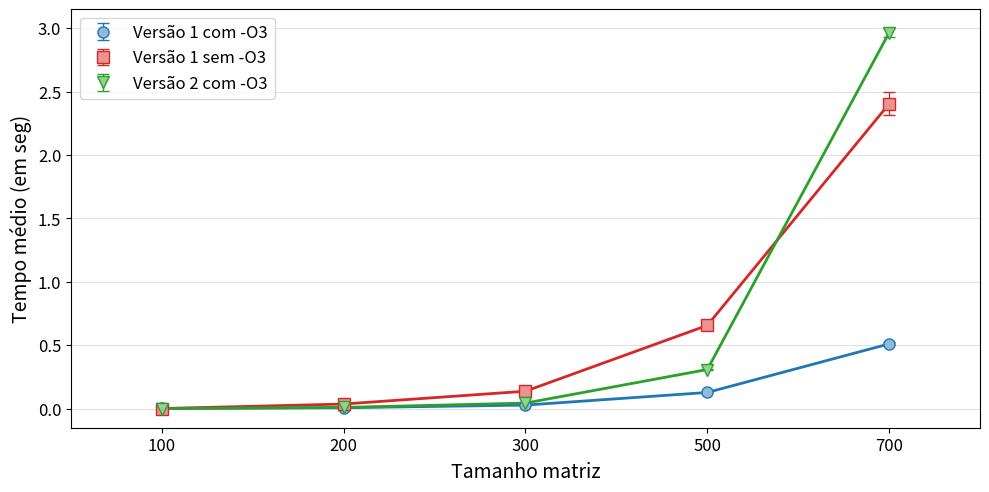

Source code (Python):

import matplotlib.pyplot as plt
import matplotlib.patches as mpatches
import matplotlib as mpl
import numpy as np


VersaoOriginal = [
[0.0026240000, 0.0026110000, 0.0020330000, 0.0017390000, 0.0016320000, 0.0016340000, 0.0014990000, 0.0014080000, 0.0013790000, 0.0013780000, 0.0013740000, 0.0013940000, 0.0013070000, 0.0013150000, 0.0013060000, 0.0013180000, 0.0013050000, 0.0013020000, 0.0012440000, 0.0012550000, 0.0012430000, 0.0012530000, 0.0012430000, 0.0012430000, 0.0011890000, 0.0011960000, 0.0011880000, 0.0011980000, 0.0011880000, 0.0012090000],
[0.0102940000, 0.0098910000, 0.0095920000, 0.0092550000, 0.0090040000, 0.0087340000, 0.0070100000, 0.0066540000, 0.0065980000, 0.0066040000, 0.0066290000, 0.0065960000, 0.0066080000, 0.0066470000, 0.0066970000, 0.0068480000, 0.0069250000, 0.0068000000, 0.0065730000, 0.0066420000, 0.0067260000, 0.0065900000, 0.0066580000, 0.0066580000, 0.0065720000, 0.0065720000, 0.0067260000, 0.0066370000, 0.0065950000, 0.0068120000],
[0.0284450000, 0.0282330000, 0.0279220000, 0.0282100000, 0.0280270000, 0.0279680000, 0.0278130000, 0.0282340000, 0.0279060000, 0.0278740000, 0.0282380000, 0.0283100000, 0.0279160000, 0.0278520000, 0.0277950000, 0.0281770000, 0.0279150000, 0.0278540000, 0.0278700000, 0.0281720000, 0.0279040000, 0.0279530000, 0.0279120000, 0.0282550000, 0.0282070000, 0.0279260000, 0.0278910000, 0.0282180000, 0.0287720000, 0.0279380000],
[0.1287500000, 0.1274420000, 0.1276500000, 0.1275920000, 0.1277780000, 0.1275700000, 0.1279150000, 0.1283130000, 0.1274230000, 0.1275010000, 0.1273110000, 0.1271650000, 0.1271210000, 0.1273740000, 0.1281120000, 0.1279060000, 0.1271740000, 0.1273930000, 0.1275580000, 0.1273460000, 0.1271310000, 0.1273020000, 0.1275310000, 0.1283460000, 0.1271060000, 0.1273860000, 0.1272180000, 0.1273240000, 0.1277020000, 0.1275410000],
[0.5207960000, 0.5108730000, 0.5195920000, 0.5184940000, 0.5049720000, 0.5090400000, 0.5014660000, 0.5045460000, 0.5131420000, 0.5106380000, 0.5002740000, 0.5056500000, 0.5034430000, 0.5016850000, 0.5063730000, 0.5078560000, 0.5119340000, 0.5071430000, 0.5060020000, 0.5022300000, 0.5056650000, 0.5120530000, 0.5098540000, 0.5115970000, 0.4950060000, 0.4952080000, 0.5194090000, 0.5159780000, 0.5592810000, 0.5248380000]]

Versao1 = [
[0.0010180000, 0.0010100000, 0.0010120000, 0.0010030000, 0.0010130000, 0.0010020000, 0.0010030000, 0.0010030000, 0.0010030000, 0.0010020000, 0.0010090000, 0.0011040000, 0.0010070000, 0.0010090000, 0.0009970000, 0.0010050000, 0.0009980000, 0.0010000000, 0.0010050000, 0.0010490000, 0.0010570000, 0.0009980000, 0.0010060000, 0.0009980000, 0.0010120000, 0.0011140000, 0.0009980000, 0.0010130000, 0.0010000000, 0.0010090000],
[0.0372430000, 0.0367940000, 0.0363010000, 0.0362630000, 0.0367280000, 0.0363440000, 0.0362140000, 0.0364720000, 0.0362900000, 0.0363570000, 0.0367800000, 0.0366540000, 0.0363800000, 0.0365380000, 0.0363030000, 0.0366410000, 0.0366690000, 0.0362860000, 0.0362210000, 0.0366200000, 0.0362700000, 0.0360710000, 0.0367120000, 0.0364230000, 0.0362510000, 0.0372220000, 0.0365810000, 0.0363460000, 0.0368930000, 0.0362320000],
[0.1378860000, 0.1370120000, 0.1368500000, 0.1375800000, 0.1370820000, 0.1373940000, 0.1380370000, 0.1372750000, 0.1375700000, 0.1371730000, 0.1375270000, 0.1372970000, 0.1376240000, 0.1375260000, 0.1386410000, 0.1372160000, 0.1378290000, 0.1378820000, 0.1373080000, 0.1380480000, 0.1375940000, 0.1376770000, 0.1382580000, 0.1372570000, 0.1374570000, 0.1373560000, 0.1374410000, 0.1372600000, 0.1374540000, 0.1378950000],
[0.6488260000, 0.6485690000, 0.6477400000, 0.6485750000, 0.6475400000, 0.6494870000, 0.6479240000, 0.6500470000, 0.6478010000, 0.6485530000, 0.6488890000, 0.6493870000, 0.6477440000, 0.6675810000, 0.6676160000, 0.6607140000, 0.6575520000, 0.6565860000, 0.6585110000, 0.6585430000, 0.6928010000, 0.6571230000, 0.6518920000, 0.6567850000, 0.6552890000, 0.6736330000, 0.6569440000, 0.6581480000, 0.6777070000, 0.6568190000],
[2.4004940000, 2.3805890000, 2.3864790000, 2.3783230000, 2.3652460000, 2.4456840000, 2.3591070000, 2.4184630000, 2.3630170000, 2.3569490000, 2.5411820000, 2.4733170000, 2.3821340000, 2.3837240000, 2.3326360000, 2.3351980000, 2.4095770000, 2.8355930000, 2.3297090000, 2.3553360000, 2.4561570000, 2.3708780000, 2.4109870000, 2.3523390000, 2.3735300000, 2.4146550000, 2.3860260000, 2.3973670000, 2.3301830000, 2.3757800000]
]

Versao2 = [
[0.0009610000, 0.0009580000, 0.0010180000, 0.0009280000, 0.0009840000, 0.0009230000, 0.0009680000, 0.0010320000, 0.0010270000, 0.0009820000, 0.0009680000, 0.0010120000, 0.0009060000, 0.0009180000, 0.0009150000, 0.0009850000, 0.0009780000, 0.0010040000, 0.0010770000, 0.0010140000, 0.0009700000, 0.0009180000, 0.0010470000, 0.0010010000, 0.0010240000, 0.0009030000, 0.0009540000, 0.0009200000, 0.0009130000, 0.0009380000],
[0.0097930000, 0.0104120000, 0.0098150000, 0.0096210000, 0.0097160000, 0.0099840000, 0.0101250000, 0.0096380000, 0.0096580000, 0.0096630000, 0.0096470000, 0.0096380000, 0.0096560000, 0.0096060000, 0.0096950000, 0.0099600000, 0.0098140000, 0.0096740000, 0.0097060000, 0.0096730000, 0.0097520000, 0.0096620000, 0.0096770000, 0.0096850000, 0.0096710000, 0.0097920000, 0.0098030000, 0.0097870000, 0.0097070000, 0.0095910000],
[0.0440990000, 0.0439910000, 0.0435270000, 0.0434810000, 0.0439810000, 0.0438090000, 0.0435400000, 0.0437610000, 0.0435420000, 0.0436140000, 0.0440200000, 0.0435290000, 0.0434410000, 0.0438210000, 0.0433590000, 0.0438040000, 0.0439140000, 0.0445810000, 0.0435910000, 0.0443850000, 0.0436140000, 0.0435470000, 0.0439290000, 0.0434690000, 0.0433640000, 0.0438380000, 0.0436100000, 0.0434750000, 0.0439770000, 0.0435620000],
[0.3057210000, 0.3082290000, 0.3048790000, 0.3047750000, 0.3054000000, 0.3076930000, 0.3149090000, 0.3137840000, 0.3113040000, 0.3114400000, 0.3062240000, 0.3105860000, 0.3062700000, 0.3169040000, 0.3082580000, 0.3137720000, 0.3090040000, 0.3122700000, 0.3050340000, 0.3110680000, 0.3064670000, 0.3104680000, 0.3071770000, 0.3104120000, 0.3098570000, 0.3055770000, 0.3050760000, 0.3041100000, 0.3032440000, 0.3048630000],
[2.9922230000, 2.9955530000, 2.9854460000, 2.9176550000, 2.9272820000, 3.0059050000, 3.0139930000, 2.9836660000, 2.9673240000, 3.0013380000, 2.9331170000, 2.9390530000, 2.8989410000, 2.9450420000, 2.9465230000, 3.0010620000, 2.9844740000, 2.9693330000, 2.9093380000, 2.9717820000, 2.9246220000, 2.9731760000, 3.0041480000, 3.0110250000, 2.9922520000, 2.9145520000, 2.9934820000, 2.9250570000, 2.9632210000, 2.9235980000]
]

#Versao3 = [
#[0.0013600000, 0.0013670000, 0.0013630000, 0.0013620000, 0.0013700000, 0.0013450000, 0.0013720000, 0.0013480000, 0.0013650000, 0.0013450000, 0.0013860000, 0.0014330000, 0.0013420000, 0.0013560000, 0.0013360000, 0.0013530000, 0.0013560000, 0.0013500000, 0.0013970000, 0.0013490000, 0.0013740000, 0.0013860000, 0.0013520000, 0.0014090000, 0.0013940000, 0.0014160000, 0.0014020000, 0.0013520000, 0.0013910000, 0.0013510000],
#[0.0108300000, 0.0108380000, 0.0107320000, 0.0107900000, 0.0107110000, 0.0107630000, 0.0107140000, 0.0107510000, 0.0107360000, 0.0112220000, 0.0113080000, 0.0109920000, 0.0110140000, 0.0107460000, 0.0111220000, 0.0109370000, 0.0108730000, 0.0106810000, 0.0107230000, 0.0107270000, 0.0109150000, 0.0109400000, 0.0109900000, 0.0109540000, 0.0108840000, 0.0109520000, 0.0107270000, 0.0108440000, 0.0108430000, 0.0108210000],
#[0.0381670000, 0.0376760000, 0.0382640000, 0.0378630000, 0.0389090000, 0.0376760000, 0.0387950000, 0.0383800000, 0.0396700000, 0.0381620000, 0.0382190000, 0.0382430000, 0.0390060000, 0.0383350000, 0.0386000000, 0.0383630000, 0.0382350000, 0.0385630000, 0.0379670000, 0.0384820000, 0.0383100000, 0.0380400000, 0.0381430000, 0.0381560000, 0.0382690000, 0.0382290000, 0.0380970000, 0.0382060000, 0.0380470000, 0.0379380000],
#[0.1833910000, 0.1815950000, 0.1811860000, 0.1825350000, 0.1797620000, 0.1831350000, 0.1837050000, 0.1831280000, 0.1786130000, 0.1873710000, 0.1779840000, 0.1845290000, 0.2511190000, 0.1843690000, 0.1803490000, 0.1771370000, 0.1840240000, 0.1947090000, 0.2013620000, 0.1971680000, 0.1852430000, 0.1860590000, 0.1822130000, 0.1806470000, 0.1795330000, 0.1795160000, 0.1798900000, 0.1845220000, 0.1842050000, 0.1812380000]
#]


mediaVersaoOriginal = []
stdVersaoOriginal = []
mediaVersao1 = []
stdVersao1 = []

mediaVersao2 = []
stdVersao2 = []
mediaVersao3 = []
stdVersao3 = []

for i in range(5):
	mediaVersaoOriginal.append(np.mean(VersaoOriginal[i]))
	stdVersaoOriginal.append(np.std(VersaoOriginal[i]))
	mediaVersao1.append(np.mean(Versao1[i]))
	stdVersao1.append(np.std(Versao1[i]))

	mediaVersao2.append(np.mean(Versao2[i]))
	stdVersao2.append(np.std(Versao2[i]))
	##mediaVersao3.append(np.mean(Versao3[i]))
	##stdVersao3.append(np.std(Versao3[i]))

fig = plt.figure(figsize=(10,5))
ax1 = fig.add_subplot(111)


## Média e desvio padrão ##

plt.errorbar(np.array(range(len(mediaVersaoOriginal)))*2, mediaVersaoOriginal, stdVersaoOriginal,label=r'Versão 1 com -O3', color='#1F77B4', fmt='o', lw=1, capsize=4, markersize=8, markeredgecolor='#1F77B4', markerfacecolor='#8FBBD9')
plt.plot(np.array(range(len(mediaVersaoOriginal)))*2, mediaVersaoOriginal, color='#1F77B4',lw=2)

plt.errorbar(np.array(range(len(mediaVersao1)))*2, mediaVersao1, stdVersao1,label=r'Versão 1 sem -O3', color='#D62728', fmt='s', lw=1, capsize=4, markersize=8, markeredgecolor='#D62728', markerfacecolor='#EA9393')
plt.plot(np.array(range(len(mediaVersao1)))*2, mediaVersao1, color='#D62728',lw=2)


plt.errorbar(np.array(range(len(mediaVersao2)))*2, mediaVersao2, stdVersao2,label=r'Versão 2 com -O3', color='#2CA02C', fmt='v', lw=1, capsize=4, markersize=8, markeredgecolor='#2CA02C', markerfacecolor='#95CF95')
plt.plot(np.array(range(len(mediaVersao2)))*2, mediaVersao2, color='#2CA02C',lw=2)

# plt.errorbar(np.array(range(len(mediaVersao3)))*2, mediaVersao3, stdVersao3,label=r'Versão 3', color='#FF7F0E', fmt='D', lw=1, capsize=4, markersize=8, markeredgecolor='#FF7F0E', markerfacecolor='#FFBF86')
# plt.plot(np.array(range(len(mediaVersao3)))*2, mediaVersao3, color='#FF7F0E',lw=2)



ax1.yaxis.grid(True, linestyle='-', linewidth=0.5, which='major', color='lightgrey',alpha=1.0)
# ax1.xaxis.grid(True, linestyle='-', linewidth=0.5, which='major', color='lightgrey',alpha=1.0)

fontSize=12

ax1.set_axisbelow(True)
# ax1.set_title('Titulo', fontsize=fontSize+3, fontweight='bold')
ax1.set_xlabel(r'Tamanho matriz', fontsize=fontSize+2)
ax1.set_ylabel('Tempo médio (em seg)', fontsize=fontSize+2)
ax1.xaxis.set_label_coords(0.5, -0.08)
ax1.set_facecolor('white')


handles, labels = ax1.get_legend_handles_labels()
leg = ax1.legend(handles, labels, bbox_to_anchor=(0.01, 0.98), loc=2, borderaxespad=0., fontsize=fontSize)
leg.get_frame().set_facecolor('#FFFFFF')
# plt.legend(title=r'Compilador')




ticks = ['100', '200', '300', '500', '700']
plt.xticks(range(0, len(ticks)*2, 2), ticks, fontsize=fontSize)
plt.yticks(fontsize=fontSize)
plt.xlim(-1, len(ticks)*2-1)
#plt.ylim(-10, 40)


plt.tight_layout()
# plt.show()

plt.savefig('GraficoPratica1.pdf',bbox_inches='tight')
